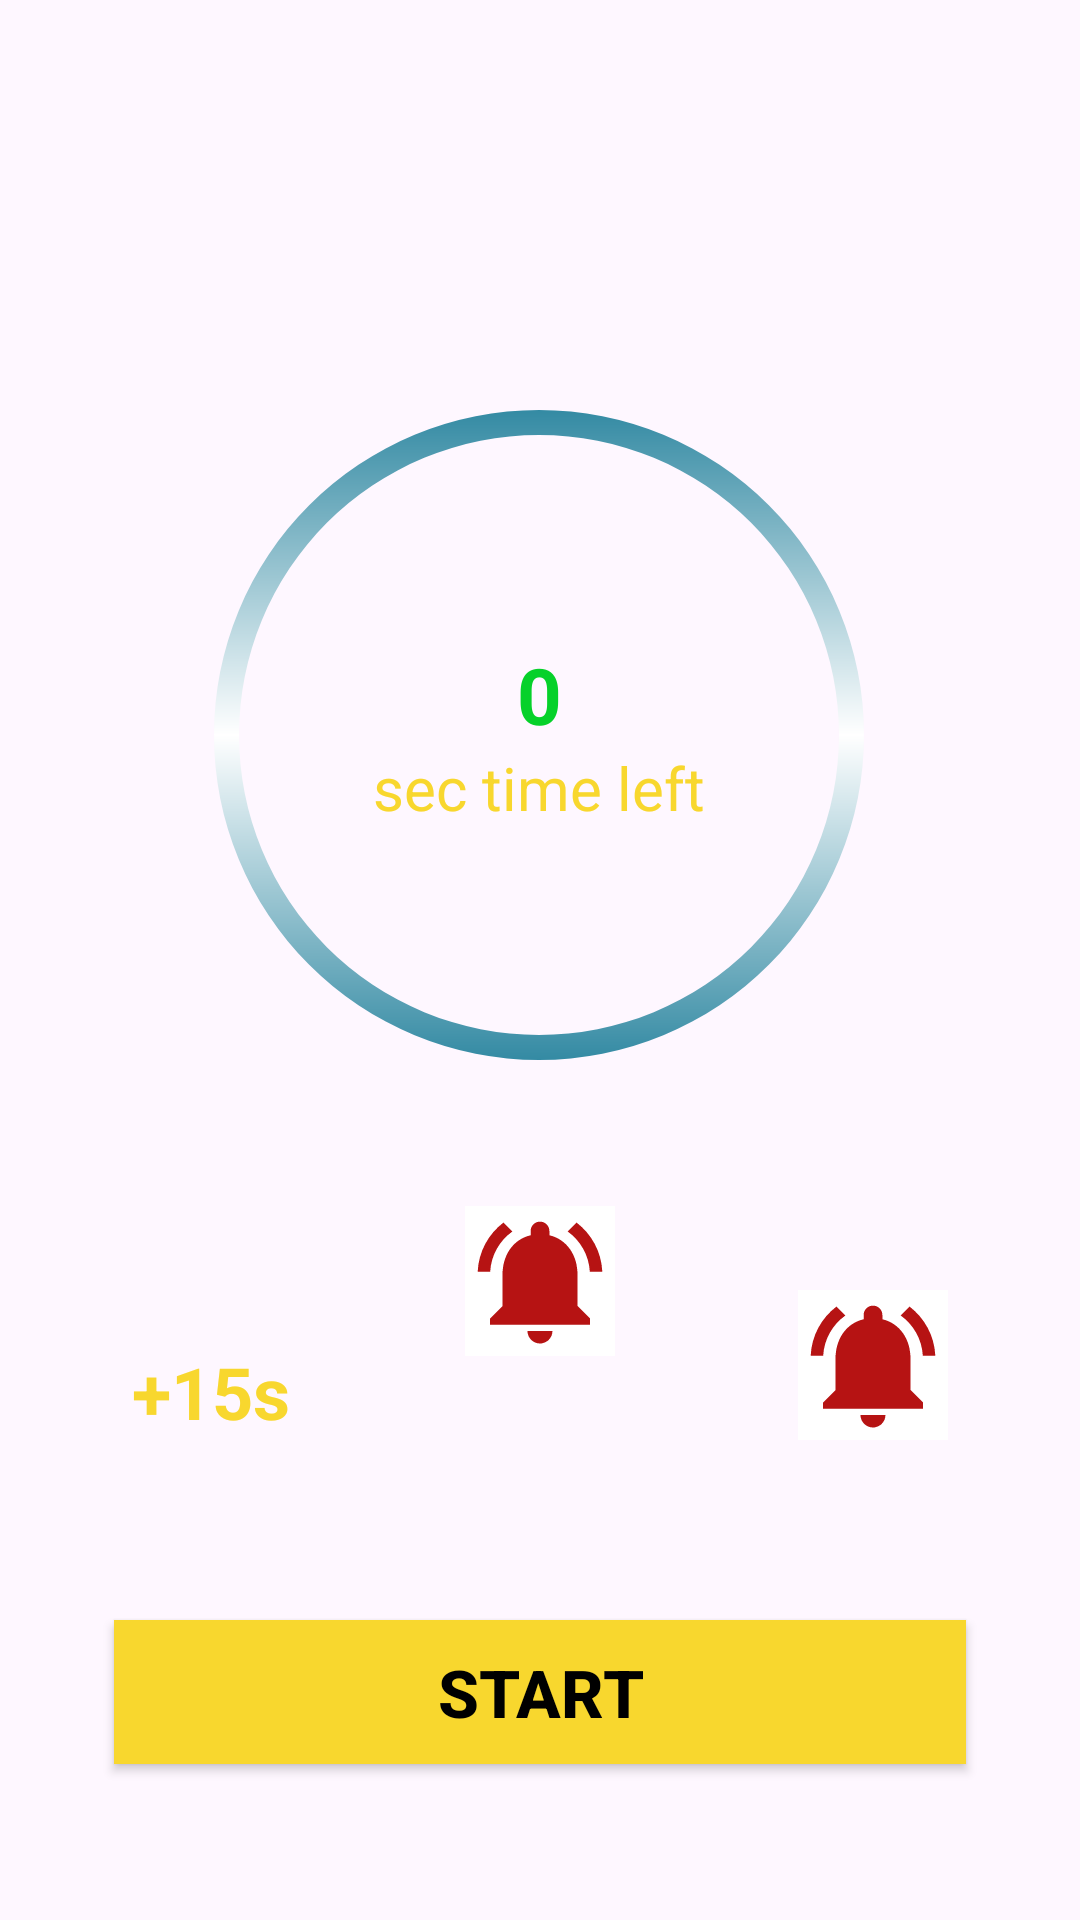

Layout XML and referenced resources for this Android screen:
<!-- AndroidManifest.xml: application theme Theme.Tracktastic -->
<!-- res/layout/fragment_timer.xml -->
<?xml version="1.0" encoding="utf-8"?>
<androidx.constraintlayout.widget.ConstraintLayout xmlns:android="http://schemas.android.com/apk/res/android"
    xmlns:tools="http://schemas.android.com/tools"
    android:layout_width="match_parent"
    android:layout_height="match_parent"
    xmlns:app="http://schemas.android.com/apk/res-auto"
    tools:context=".ui.TimerFragment">

    <FrameLayout
        android:id="@+id/flTimer"
        android:layout_width="250dp"
        android:layout_height="250dp"
        app:layout_constraintBottom_toBottomOf="parent"
        app:layout_constraintEnd_toEndOf="parent"
        app:layout_constraintHorizontal_bias="0.496"
        app:layout_constraintStart_toStartOf="parent"
        app:layout_constraintTop_toTopOf="parent"
        app:layout_constraintVertical_bias="0.308">
        <ProgressBar
            android:id="@+id/pbTimer"
            android:layout_width="match_parent"
            android:layout_height="match_parent"
            android:layout_gravity="center"
            android:indeterminate="false"
            android:max="10"
            android:progress="10"
            android:rotation="-90"
            style="@style/Widget.AppCompat.ProgressBar.Horizontal"
            android:background="@drawable/gray_progress_bar"
            android:progressDrawable="@drawable/progress_bar_background"/>
        <LinearLayout
            android:layout_width="match_parent"
            android:layout_height="match_parent"
            android:orientation="vertical"
            android:gravity="center"
            >
            <TextView
                android:id="@+id/tvTimeLeft"
                android:layout_width="match_parent"
                android:layout_height="wrap_content"
                android:text="0"
                android:textStyle="bold"
                android:textSize="26sp"
                android:textColor="#06D12A"
                android:gravity="center"/>
            <TextView
                android:layout_width="match_parent"
                android:layout_height="wrap_content"
                android:text="sec time left"
                android:gravity="center"
                android:textSize="20sp"
                android:textColor="#F8D72E"/>
        </LinearLayout>
    </FrameLayout>
    <ImageButton
        android:id="@+id/btnAdd"
        android:layout_width="50dp"
        android:layout_height="50dp"
        android:layout_marginTop="32dp"
        android:background="@color/white"
        android:src="@drawable/baseline_notifications_active_24"
        android:scaleType="fitXY"
        app:layout_constraintLeft_toLeftOf="parent"
        app:layout_constraintRight_toRightOf="parent"
        app:layout_constraintTop_toBottomOf="@id/flTimer"
        />

    <TextView
        android:id="@+id/tv_addTime"
        android:layout_width="wrap_content"
        android:layout_height="wrap_content"
        android:layout_marginStart="44dp"
        android:layout_marginBottom="160dp"
        android:text="+15s"
        android:textColor="#F8D72E"
        android:textSize="24sp"
        android:textStyle="bold"
        app:layout_constraintBottom_toBottomOf="parent"
        app:layout_constraintStart_toStartOf="parent" />

    <ImageButton
        android:id="@+id/ib_reset"
        android:layout_width="50dp"
        android:layout_height="50dp"
        android:layout_marginEnd="44dp"
        android:layout_marginBottom="160dp"
        android:background="@color/white"
        android:scaleType="fitXY"
        android:src="@drawable/baseline_notifications_active_24"
        app:layout_constraintBottom_toBottomOf="parent"
        app:layout_constraintEnd_toEndOf="parent" />

    <androidx.appcompat.widget.AppCompatButton
        android:id="@+id/btnPlayPause"
        android:layout_width="284dp"
        android:layout_height="wrap_content"
        android:layout_marginBottom="52dp"
        android:text="Start"
        android:textColor="@color/black"
        android:textSize="22sp"
        android:textStyle="bold"
        android:background="#F8D72E"
        app:layout_constraintBottom_toBottomOf="parent"
        app:layout_constraintEnd_toEndOf="parent"
        app:layout_constraintStart_toStartOf="parent">
    </androidx.appcompat.widget.AppCompatButton>
</androidx.constraintlayout.widget.ConstraintLayout>
<!-- resources referenced by this layout -->
<resources>
  <color name="black">#FF000000</color>
  <color name="white">#FFFFFFFF</color>
  <!-- drawable baseline_notifications_active_24 (drawable) -->
  <vector xmlns:android="http://schemas.android.com/apk/res/android" android:height="24dp" android:tint="#B61313" android:viewportHeight="24" android:viewportWidth="24" android:width="24dp">
        
      <path android:fillColor="@android:color/white" android:pathData="M7.58,4.08L6.15,2.65C3.75,4.48 2.17,7.3 2.03,10.5h2c0.15,-2.65 1.51,-4.97 3.55,-6.42zM19.97,10.5h2c-0.15,-3.2 -1.73,-6.02 -4.12,-7.85l-1.42,1.43c2.02,1.45 3.39,3.77 3.54,6.42zM18,11c0,-3.07 -1.64,-5.64 -4.5,-6.32L13.5,4c0,-0.83 -0.67,-1.5 -1.5,-1.5s-1.5,0.67 -1.5,1.5v0.68C7.63,5.36 6,7.92 6,11v5l-2,2v1h16v-1l-2,-2v-5zM12,22c0.14,0 0.27,-0.01 0.4,-0.04 0.65,-0.14 1.18,-0.58 1.44,-1.18 0.1,-0.24 0.15,-0.5 0.15,-0.78h-4c0.01,1.1 0.9,2 2.01,2z"/>
      
  </vector>
  <!-- drawable progress_bar_background (drawable) -->
  <?xml version="1.0" encoding="utf-8"?>
  <layer-list xmlns:android="http://schemas.android.com/apk/res/android">
      <item>
          <shape
              android:shape="ring"
              android:innerRadiusRatio="2.5"
              android:thicknessRatio="30.0"
              android:useLevel="true">
              <gradient
                  android:startColor="#147895"
                  android:centerColor="@color/white"
                  android:endColor="#147895"/>
          </shape>
      </item>
  </layer-list>
  <style name="Theme.Tracktastic" parent="Base.Theme.Tracktastic" />
  <style name="Base.Theme.Tracktastic" parent="Theme.Material3.DayNight.NoActionBar">
          
          
          <item name="colorPrimary">@color/primary</item>
          <item name="colorPrimaryVariant">@color/primary</item>
          <item name="colorOnPrimary">@color/white</item>
          
          
          
          <item name="colorOnSecondary">@color/black</item>
          <item name="iconTint">@color/primary</item>
          
          <item name="android:statusBarColor">?attr/colorPrimaryVariant</item>
          
          
      </style>
  <color name="primary">#5F3CB1</color>
</resources>
